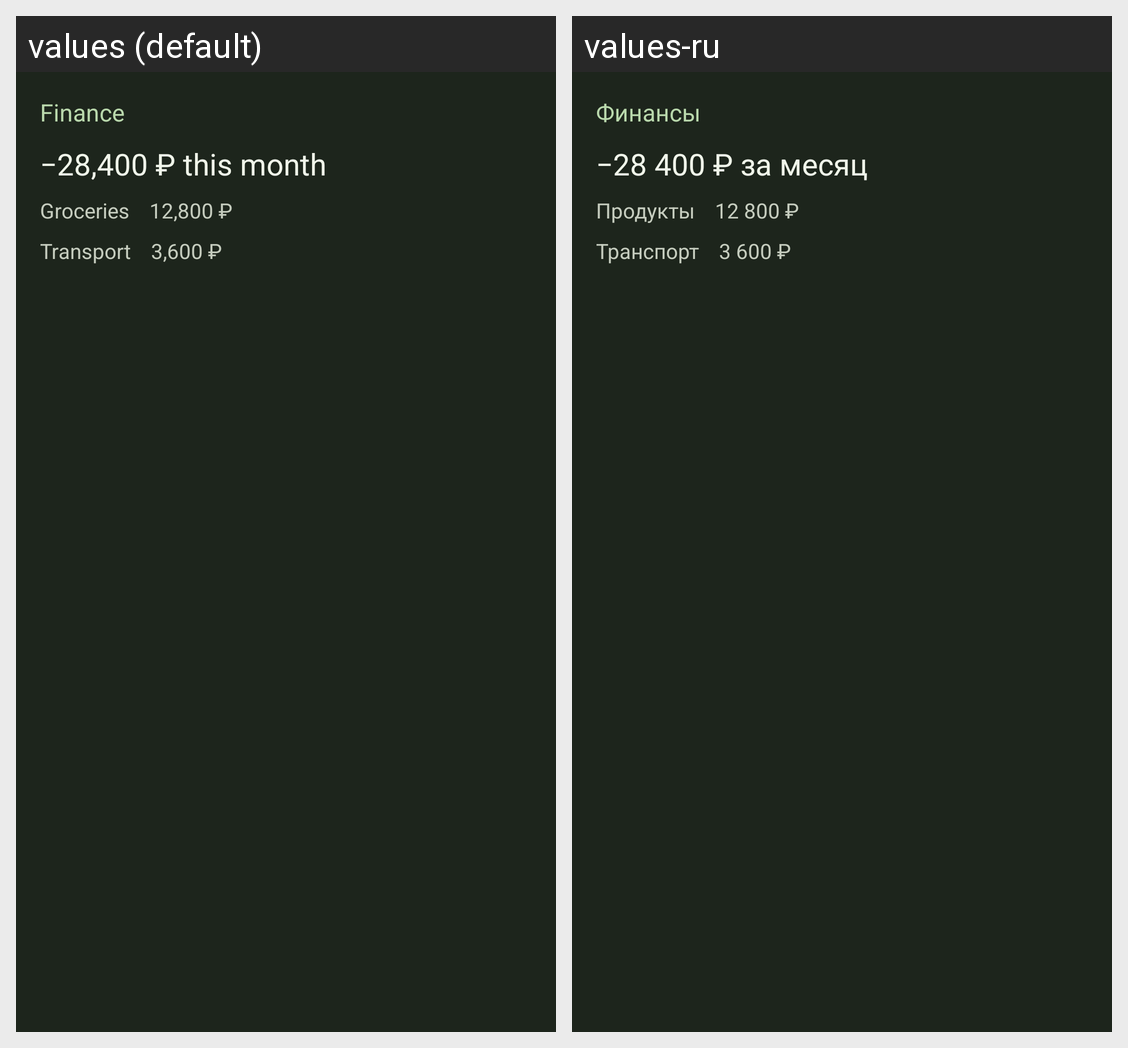

Here is an Android app screen in its default locale and in the app's own translations. Write out the translated-string differences for the strings that appear on this screen.
Android screen res/layout/widget_preview_finance_month.xml rendered under 2 locales, left to right: values (default), values-ru. Device: Nexus 5 (rendered at 1080×1920; each locale shown at half size, 540×960, under a caption strip naming it); theme Theme.Berill.
Strings drawn on this screen, with the default value and each locale's value (text and hints the layout hard-codes, and strings that could not be matched under every locale, appear in the picture but are not listed):

widget_preview_finance_month_line_1
  values: Finance
  values-ru: Финансы

widget_preview_finance_month_line_2
  values: −28,400 ₽ this month
  values-ru: −28 400 ₽ за месяц

widget_preview_finance_month_line_3
  values: Groceries    12,800 ₽
  values-ru: Продукты    12 800 ₽

widget_preview_finance_month_line_4
  values: Transport    3,600 ₽
  values-ru: Транспорт    3 600 ₽
